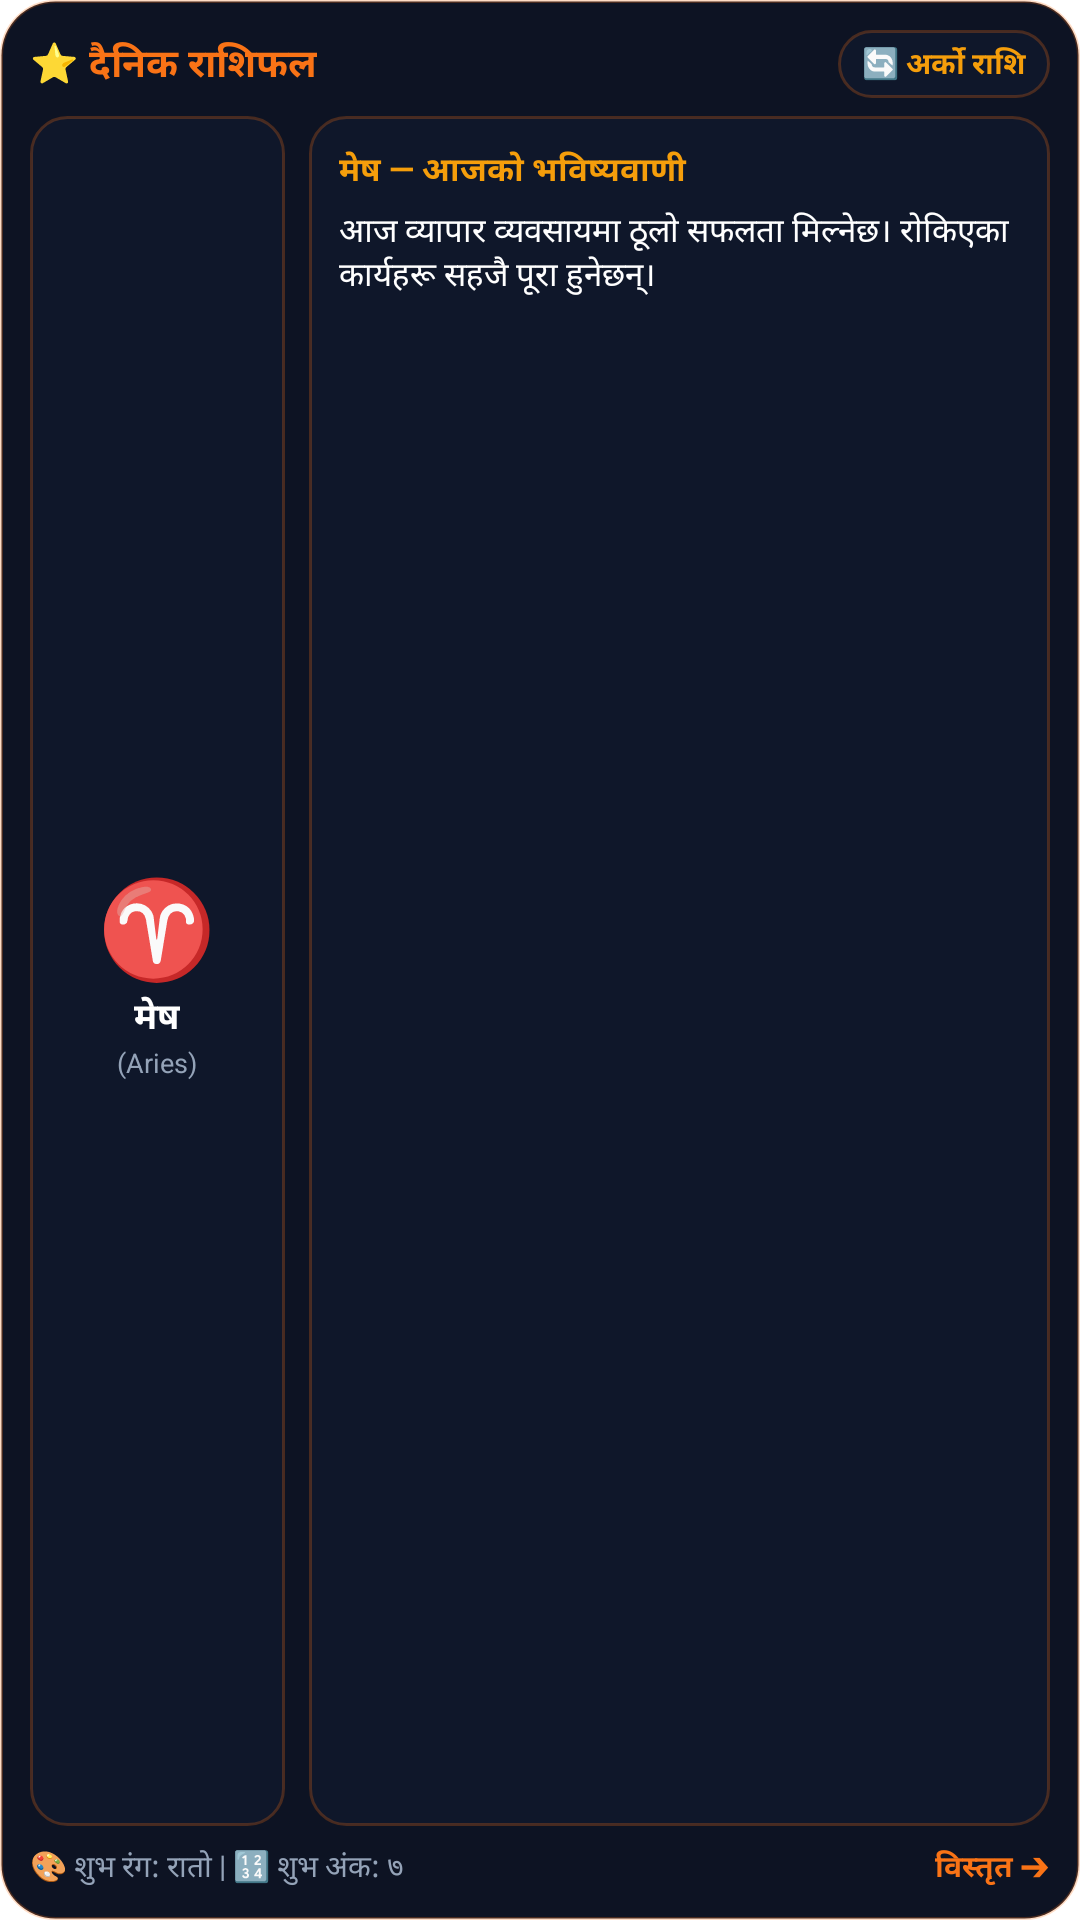

Write the Android layout XML for this screen, with the resource values it uses.
<!-- AndroidManifest.xml: application theme Theme.App.Starting -->
<!-- res/layout/widget_preview_rashifal.xml -->
<?xml version="1.0" encoding="utf-8"?>
<LinearLayout xmlns:android="http://schemas.android.com/apk/res/android"
    android:layout_width="match_parent"
    android:layout_height="match_parent"
    android:background="@drawable/widget_kundali_bg"
    android:orientation="vertical"
    android:padding="10dp">

    <LinearLayout
        android:layout_width="match_parent"
        android:layout_height="wrap_content"
        android:orientation="horizontal"
        android:gravity="center_vertical">

        <TextView
            android:layout_width="wrap_content"
            android:layout_height="wrap_content"
            android:text="⭐ दैनिक राशिफल"
            android:textColor="#F97316"
            android:textSize="13sp"
            android:textStyle="bold" />

        <View
            android:layout_width="0dp"
            android:layout_height="1dp"
            android:layout_weight="1" />

        <TextView
            android:layout_width="wrap_content"
            android:layout_height="wrap_content"
            android:text="🔄 अर्को राशि"
            android:textColor="#F59E0B"
            android:textSize="10sp"
            android:textStyle="bold"
            android:background="@drawable/widget_kundali_card"
            android:paddingHorizontal="8dp"
            android:paddingVertical="4dp" />
    </LinearLayout>

    <LinearLayout
        android:layout_width="match_parent"
        android:layout_height="0dp"
        android:layout_weight="1"
        android:orientation="horizontal"
        android:gravity="center_vertical"
        android:layout_marginTop="6dp">

        <LinearLayout
            android:layout_width="85dp"
            android:layout_height="match_parent"
            android:background="@drawable/widget_kundali_card"
            android:orientation="vertical"
            android:gravity="center"
            android:padding="6dp">

            <TextView
                android:layout_width="wrap_content"
                android:layout_height="wrap_content"
                android:text="♈"
                android:textSize="32sp"
                android:textColor="#F59E0B"
                android:textStyle="bold" />

            <TextView
                android:layout_width="wrap_content"
                android:layout_height="wrap_content"
                android:text="मेष"
                android:textColor="#FFFFFF"
                android:textSize="12sp"
                android:textStyle="bold" />

            <TextView
                android:layout_width="wrap_content"
                android:layout_height="wrap_content"
                android:text="(Aries)"
                android:textColor="#94A3B8"
                android:textSize="9sp" />
        </LinearLayout>

        <LinearLayout
            android:layout_width="0dp"
            android:layout_height="match_parent"
            android:layout_weight="1"
            android:background="@drawable/widget_kundali_card"
            android:orientation="vertical"
            android:padding="10dp"
            android:layout_marginStart="8dp">

            <TextView
                android:layout_width="wrap_content"
                android:layout_height="wrap_content"
                android:text="मेष — आजको भविष्यवाणी"
                android:textColor="#F59E0B"
                android:textSize="11sp"
                android:textStyle="bold" />

            <TextView
                android:layout_width="wrap_content"
                android:layout_height="wrap_content"
                android:text="आज व्यापार व्यवसायमा ठूलो सफलता मिल्नेछ। रोकिएका कार्यहरू सहजै पूरा हुनेछन्।"
                android:textColor="#FFFFFF"
                android:textSize="11sp"
                android:maxLines="3"
                android:layout_marginTop="4dp" />
        </LinearLayout>
    </LinearLayout>

    <LinearLayout
        android:layout_width="match_parent"
        android:layout_height="wrap_content"
        android:orientation="horizontal"
        android:gravity="center_vertical"
        android:layout_marginTop="6dp">

        <TextView
            android:layout_width="wrap_content"
            android:layout_height="wrap_content"
            android:text="🎨 शुभ रंग: रातो | 🔢 शुभ अंक: ७"
            android:textColor="#94A3B8"
            android:textSize="10sp" />

        <View
            android:layout_width="0dp"
            android:layout_height="1dp"
            android:layout_weight="1" />

        <TextView
            android:layout_width="wrap_content"
            android:layout_height="wrap_content"
            android:text="विस्तृत ➔"
            android:textColor="#F97316"
            android:textSize="10sp"
            android:textStyle="bold" />
    </LinearLayout>
</LinearLayout>
<!-- resources referenced by this layout -->
<resources>
  <!-- drawable widget_kundali_bg (drawable) -->
  <?xml version="1.0" encoding="utf-8"?>
  <shape xmlns:android="http://schemas.android.com/apk/res/android">
      <solid android:color="#0D1323" />
      <stroke android:width="1dp" android:color="#3FF97316" />
      <corners android:radius="18dp" />
  </shape>
  <!-- drawable widget_kundali_card (drawable) -->
  <?xml version="1.0" encoding="utf-8"?>
  <shape xmlns:android="http://schemas.android.com/apk/res/android">
      <solid android:color="#0F172A" />
      <stroke android:width="1dp" android:color="#3FF97316" />
      <corners android:radius="12dp" />
  </shape>
  <style name="Theme.App.Starting" parent="Theme.SplashScreen">
          <item name="windowSplashScreenBackground">#FDFDFD</item>
          
          <item name="windowSplashScreenAnimatedIcon">@android:color/transparent</item>
          <item name="postSplashScreenTheme">@style/Theme.BSADDateConverterAgeCalculator</item>
      </style>
  <style name="Theme.BSADDateConverterAgeCalculator" parent="android:Theme.Material.Light.NoActionBar">
          
          <item name="android:windowBackground">#FDFDFD</item>
          <item name="android:colorBackground">#FDFDFD</item>
          <item name="android:statusBarColor">@android:color/transparent</item>
          <item name="android:windowLightStatusBar">true</item>
      </style>
</resources>
